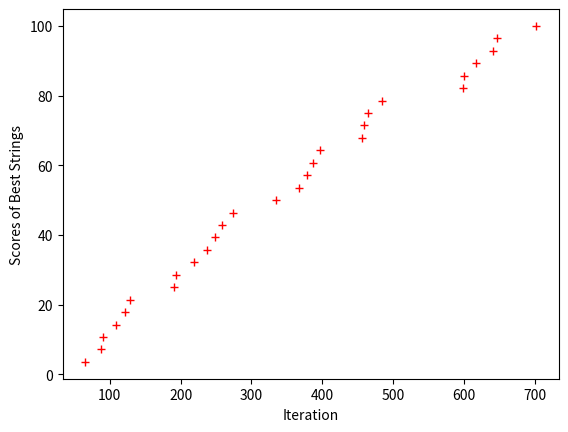

Write Python code to recreate this figure.
import random
import matplotlib.pyplot as plotGraph         

def monkeyTypist():
    targetString = "methinks it is like a weasel"
    target = list("methinks it is like a weasel")
    lenTarget = len(target)
    
    alphabets = list("abcdefghijklmnopqrstuvwxyz ")
    lenAlphabet = len(alphabets)
    
    currString = generate(len(target), len(alphabets), alphabets)
    currScore = calcScore(currString, targetString)
    print(" "*10 + "String" +" "*19 +"Iteration" +" "*18+"Score")    
    
    newString = ""
    count = 0
    plotListXaxis = []
    plotListYaxis = []
        
    while(currString != targetString):
        
        count = count+1
        
        if (count%100 == 0):
            print (currString + " "*10+ str(count) + " "*15+ str(calcScore(currString, targetString)))
            
        for x in range(len(newString),len(targetString)):
            if(currString[x] == targetString[x]):
                newString = newString + currString[x]
                plotListXaxis.append(count)
                plotListYaxis.append(calcScore(currString, targetString))
            else:
                break
        
        if(len(newString) != 0):
            tempTargetLength = len(target) - len(newString)
            tempString = generate(tempTargetLength, lenAlphabet, alphabets)
            currString = newString + tempString
        else:
            currString = generate(len(target), lenAlphabet, alphabets)
        
        if (currString == targetString):
            print (currString + " "*10+ str(count) + " "*15+ str(calcScore(currString, targetString)))
            plotListXaxis.append(count)
            plotListYaxis.append(calcScore(currString, targetString))

    plotGraph.xlabel('Iteration')
    plotGraph.ylabel('Scores of Best Strings')            
    plotGraph.plot(plotListXaxis, plotListYaxis, "r+")       
    plotGraph.show()


def generate(lenTarget, lenAlphabet, alphabets):
    if(lenTarget < 0):
        return ""
    else:
        string = ""
        for x in range(lenTarget):
            string = string + random.choice(alphabets)
        return string

def calcScore(bestStr, target):
    count = 0
    if(bestStr == target):
        return (28/28)*100
    else:
        while(bestStr[count] == target[count]):
            count = count+1
        return (count/28)*100
        

monkeyTypist()